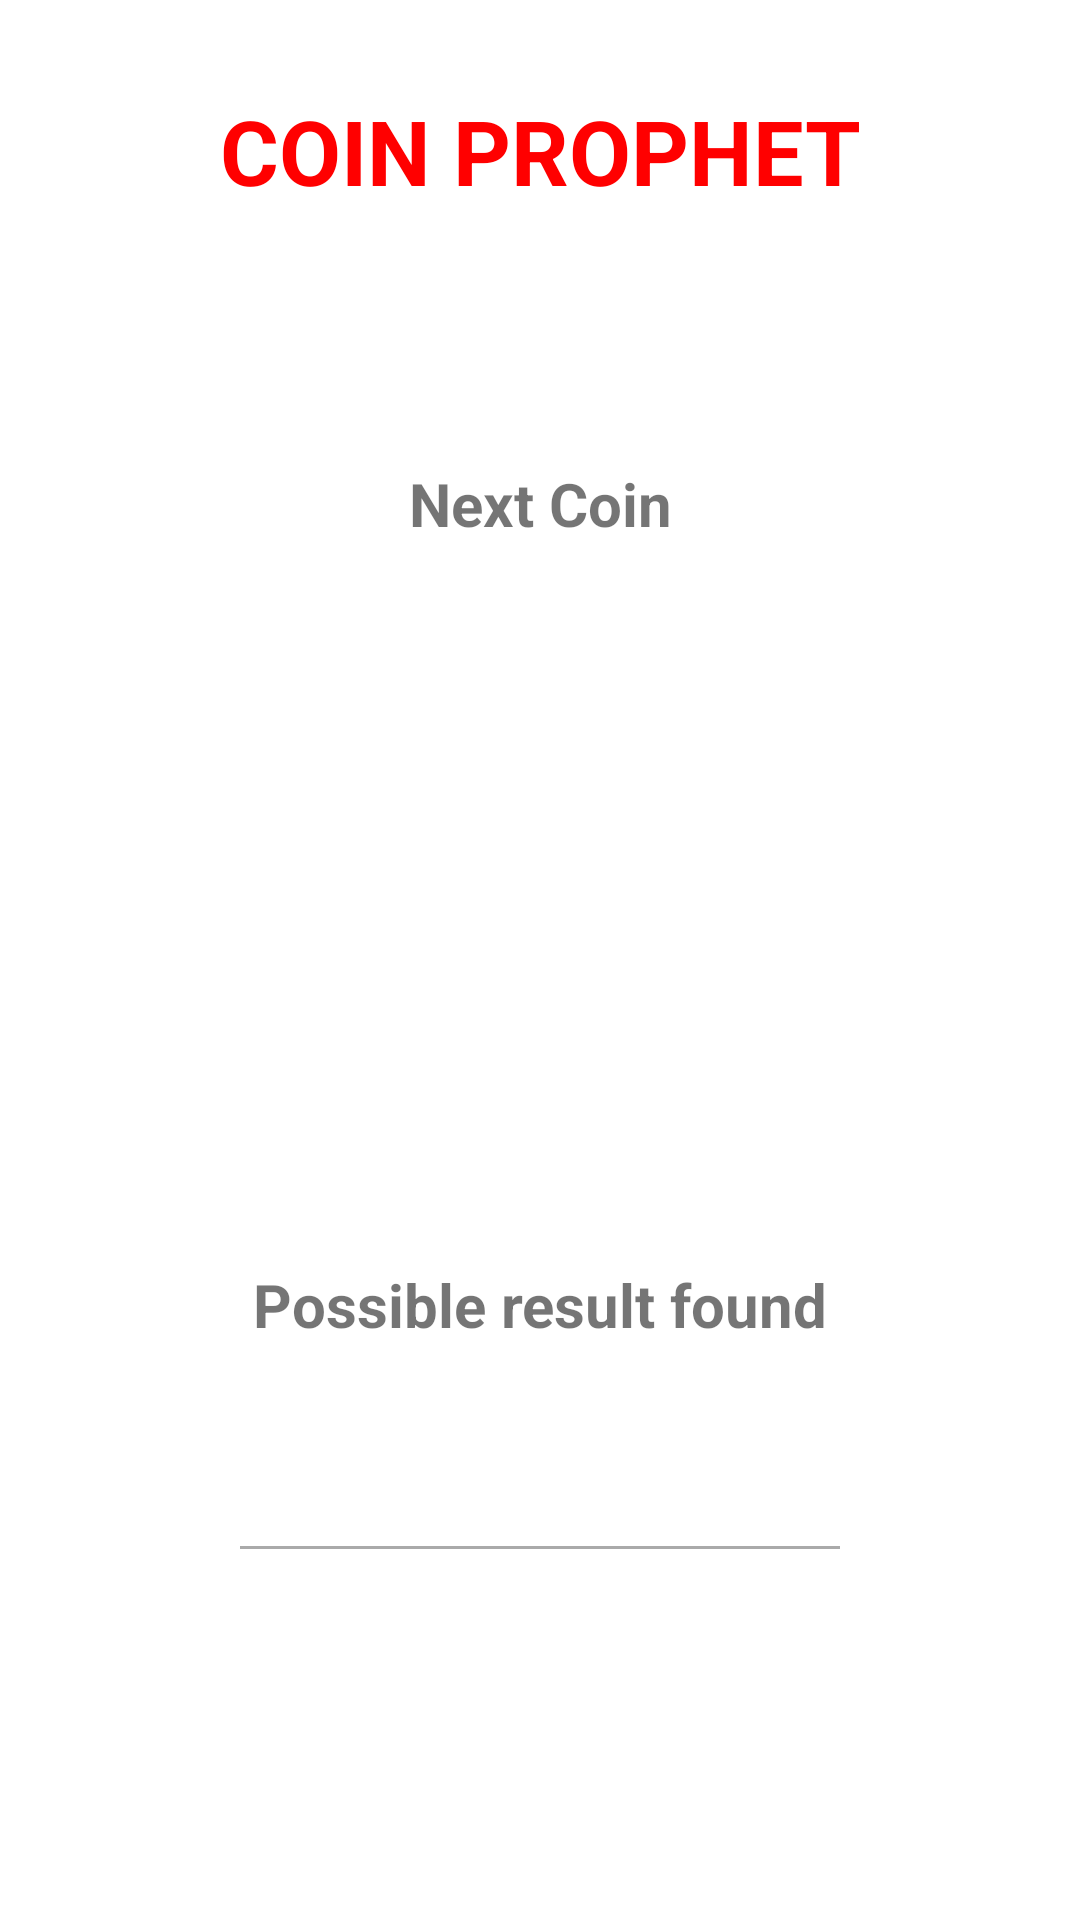

This screen was rendered from an Android layout file. Write that file and the resources it references.
<!-- AndroidManifest.xml: application theme AppTheme -->
<!-- res/layout/fragment_bet.xml -->
<?xml version="1.0" encoding="utf-8"?>
<androidx.constraintlayout.widget.ConstraintLayout xmlns:android="http://schemas.android.com/apk/res/android"
    xmlns:app="http://schemas.android.com/apk/res-auto"
    xmlns:tools="http://schemas.android.com/tools"
    android:layout_width="match_parent"
    android:layout_height="match_parent"
    tools:context=".view.home.fragment.BetFragment">

    <LinearLayout
        android:layout_width="match_parent"
        android:layout_height="match_parent"
        android:orientation="vertical"
        app:layout_constraintBottom_toBottomOf="parent"
        app:layout_constraintEnd_toEndOf="parent"
        app:layout_constraintStart_toStartOf="parent"
        app:layout_constraintTop_toTopOf="parent">

        <TextView
            android:id="@+id/textView2"
            android:layout_width="match_parent"
            android:layout_height="wrap_content"
            android:layout_marginTop="30dp"
            android:gravity="center"
            android:text="@string/coin_prophet"
            android:textColor="#FF0000"
            android:textSize="30sp"
            android:textStyle="bold" />

        <View
            android:id="@+id/view1"
            android:layout_width="match_parent"
            android:layout_height="2dp"
            android:layout_marginTop="50dp"
            android:background="@android:color/darker_gray"
            android:visibility="invisible" />

        <androidx.recyclerview.widget.RecyclerView
            android:id="@+id/rvCoins"
            android:layout_width="match_parent"
            android:layout_height="wrap_content"
            android:layout_marginTop="5dp"
            android:layout_marginBottom="5dp" />

        <View
            android:id="@+id/view2"
            android:layout_width="match_parent"
            android:layout_height="2dp"
            android:background="@android:color/darker_gray"
            android:visibility="invisible" />

        <TextView
            android:id="@+id/textView4"
            android:layout_width="match_parent"
            android:layout_height="wrap_content"
            android:layout_marginTop="20dp"
            android:gravity="center"
            android:text="@string/next_result"
            android:textSize="20sp"
            android:textStyle="bold" />

        <ImageView
            android:id="@+id/imgResult"
            android:layout_width="match_parent"
            android:layout_height="200dp"
            android:layout_marginTop="20dp"
            android:src="@drawable/threedot" />

        <TextView
            android:id="@+id/textView8"
            android:layout_width="match_parent"
            android:layout_height="wrap_content"
            android:layout_marginTop="20dp"
            android:gravity="center"
            android:text="@string/found"
            android:textSize="20sp"
            android:textStyle="bold" />

        <TextView
            android:id="@+id/txtPos"
            android:layout_width="match_parent"
            android:layout_height="wrap_content"
            android:layout_marginTop="20dp"
            android:gravity="center"
            android:textColor="#22D510"
            android:textSize="20sp"
            android:textStyle="bold" />

        <View
            android:layout_width="200dp"
            android:layout_height="1dp"
            android:layout_gravity="center"
            android:layout_marginTop="20dp"
            android:background="@android:color/darker_gray" />

        <TextView
            android:id="@+id/txtNotif"
            android:layout_width="match_parent"
            android:layout_height="wrap_content"
            android:textAlignment="center"
            android:textColor="#FF0000"
            android:textSize="18sp"
            android:textStyle="bold"
            android:visibility="invisible"
            tools:text="@string/warning" />
    </LinearLayout>
</androidx.constraintlayout.widget.ConstraintLayout>
<!-- resources referenced by this layout -->
<resources>
  <string name="coin_prophet">COIN PROPHET</string>
  <string name="found">Possible result found</string>
  <string name="next_result">Next Coin</string>
  <style name="AppTheme" parent="Theme.MaterialComponents.Light.NoActionBar">
          
          <item name="colorPrimary">@color/colorPrimary</item>
          <item name="colorPrimaryDark">@color/colorPrimaryDark</item>
          <item name="colorAccent">#313736</item>
      </style>
  <!-- not gathered from this repository: default colours our renderer supplied (Android Studio template values) -->
  <color name="colorPrimary">#FF6200EE</color>
  <color name="colorPrimaryDark">#FF3700B3</color>
</resources>
